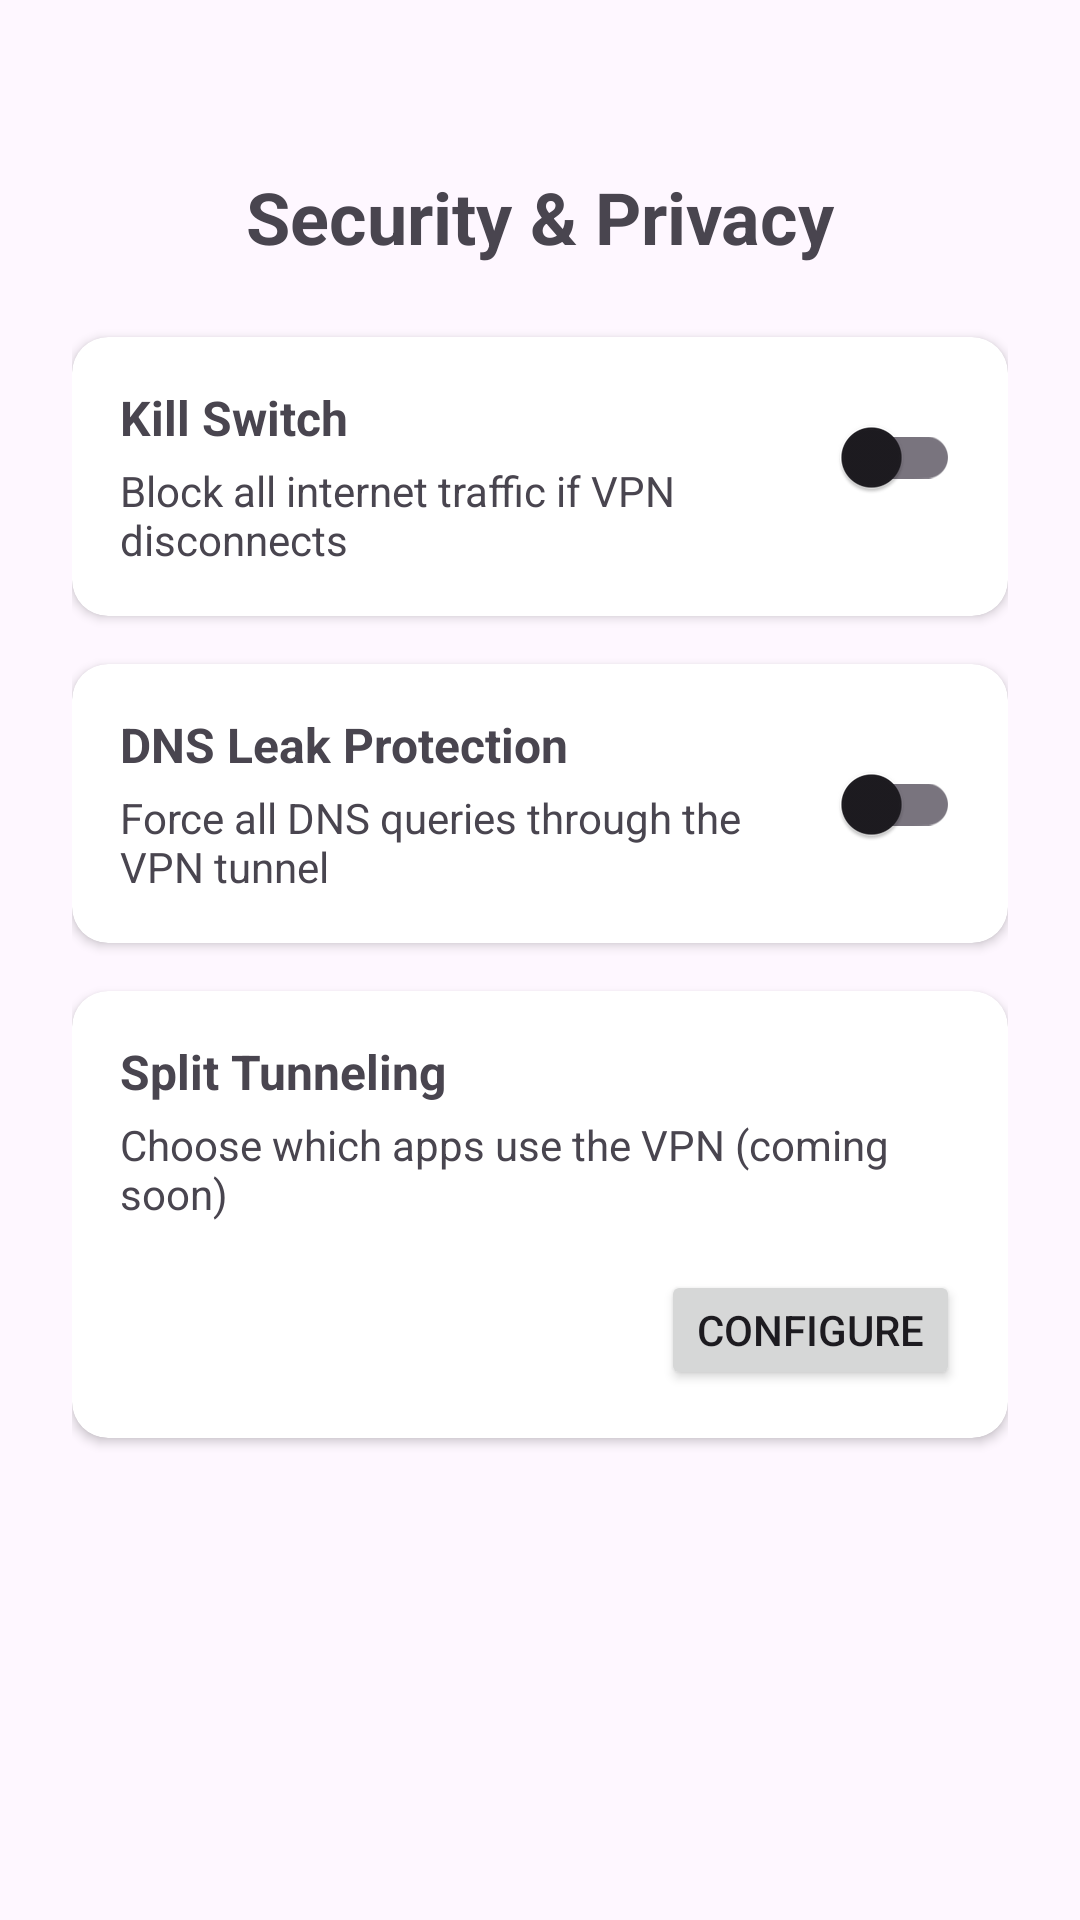

Layout XML and referenced resources for this Android screen:
<!-- AndroidManifest.xml: application theme Theme.VPN -->
<!-- res/layout/fragment_settings.xml -->
<?xml version="1.0" encoding="utf-8"?>
<androidx.constraintlayout.widget.ConstraintLayout
    xmlns:android="http://schemas.android.com/apk/res/android"
    xmlns:app="http://schemas.android.com/apk/res-auto"
    android:layout_width="match_parent"
    android:layout_height="match_parent"
    android:padding="24dp">

    <TextView
        android:id="@+id/title_text"
        android:layout_width="wrap_content"
        android:layout_height="wrap_content"
        android:text="Security &amp; Privacy"
        android:textSize="24sp"
        android:textStyle="bold"
        app:layout_constraintTop_toTopOf="parent"
        app:layout_constraintStart_toStartOf="parent"
        app:layout_constraintEnd_toEndOf="parent"
        android:layout_marginTop="32dp" />

    <androidx.cardview.widget.CardView
        android:id="@+id/cardView"
        android:layout_width="0dp"
        android:layout_height="wrap_content"
        app:layout_constraintTop_toBottomOf="@id/title_text"
        app:layout_constraintStart_toStartOf="parent"
        app:layout_constraintEnd_toEndOf="parent"
        android:layout_marginTop="24dp"
        app:cardCornerRadius="12dp"
        app:cardElevation="2dp">

        <androidx.constraintlayout.widget.ConstraintLayout
            android:layout_width="match_parent"
            android:layout_height="wrap_content"
            android:padding="16dp">

            <TextView
                android:id="@+id/kill_switch_title"
                android:layout_width="0dp"
                android:layout_height="wrap_content"
                android:text="Kill Switch"
                android:textSize="16sp"
                android:textStyle="bold"
                app:layout_constraintTop_toTopOf="parent"
                app:layout_constraintStart_toStartOf="parent"
                app:layout_constraintEnd_toStartOf="@id/kill_switch_toggle" />

            <TextView
                android:layout_width="0dp"
                android:layout_height="wrap_content"
                android:text="Block all internet traffic if VPN disconnects"
                android:textSize="14sp"
                android:textColor="?attr/colorOnSurfaceVariant"
                app:layout_constraintTop_toBottomOf="@id/kill_switch_title"
                app:layout_constraintStart_toStartOf="parent"
                app:layout_constraintEnd_toStartOf="@id/kill_switch_toggle"
                android:layout_marginTop="4dp" />

            <com.google.android.material.switchmaterial.SwitchMaterial
                android:id="@+id/kill_switch_toggle"
                android:layout_width="wrap_content"
                android:layout_height="wrap_content"
                app:layout_constraintBottom_toBottomOf="parent"
                app:layout_constraintEnd_toEndOf="parent"
                app:layout_constraintTop_toTopOf="parent"
                app:layout_constraintVertical_bias="0.0" />

        </androidx.constraintlayout.widget.ConstraintLayout>
    </androidx.cardview.widget.CardView>

    <androidx.cardview.widget.CardView
        android:id="@+id/cardView2"
        android:layout_width="0dp"
        android:layout_height="wrap_content"
        app:layout_constraintTop_toBottomOf="@id/cardView"
        app:layout_constraintStart_toStartOf="parent"
        app:layout_constraintEnd_toEndOf="parent"
        android:layout_marginTop="16dp"
        app:cardCornerRadius="12dp"
        app:cardElevation="2dp">

        <androidx.constraintlayout.widget.ConstraintLayout
            android:layout_width="match_parent"
            android:layout_height="wrap_content"
            android:padding="16dp">

            <TextView
                android:id="@+id/dns_leak_title"
                android:layout_width="0dp"
                android:layout_height="wrap_content"
                android:text="DNS Leak Protection"
                android:textSize="16sp"
                android:textStyle="bold"
                app:layout_constraintTop_toTopOf="parent"
                app:layout_constraintStart_toStartOf="parent"
                app:layout_constraintEnd_toStartOf="@id/dns_leak_toggle" />

            <TextView
                android:layout_width="0dp"
                android:layout_height="wrap_content"
                android:text="Force all DNS queries through the VPN tunnel"
                android:textSize="14sp"
                android:textColor="?attr/colorOnSurfaceVariant"
                app:layout_constraintTop_toBottomOf="@id/dns_leak_title"
                app:layout_constraintStart_toStartOf="parent"
                app:layout_constraintEnd_toStartOf="@id/dns_leak_toggle"
                android:layout_marginTop="4dp" />

            <com.google.android.material.switchmaterial.SwitchMaterial
                android:id="@+id/dns_leak_toggle"
                android:layout_width="wrap_content"
                android:layout_height="wrap_content"
                app:layout_constraintTop_toTopOf="parent"
                app:layout_constraintEnd_toEndOf="parent"
                app:layout_constraintBottom_toBottomOf="parent" />

        </androidx.constraintlayout.widget.ConstraintLayout>
    </androidx.cardview.widget.CardView>

    <androidx.cardview.widget.CardView
        android:id="@+id/cardView3"
        android:layout_width="0dp"
        android:layout_height="wrap_content"
        app:layout_constraintTop_toBottomOf="@id/cardView2"
        app:layout_constraintStart_toStartOf="parent"
        android:layout_constraintEnd_toEndOf="parent"
        android:layout_marginTop="16dp"
        app:cardCornerRadius="12dp"
        app:cardElevation="2dp">

        <androidx.constraintlayout.widget.ConstraintLayout
            android:layout_width="match_parent"
            android:layout_height="wrap_content"
            android:padding="16dp">

            <TextView
                android:id="@+id/split_tunnel_title"
                android:layout_width="0dp"
                android:layout_height="wrap_content"
                android:text="Split Tunneling"
                android:textSize="16sp"
                android:textStyle="bold"
                app:layout_constraintEnd_toEndOf="parent"
                app:layout_constraintStart_toStartOf="parent"
                app:layout_constraintTop_toTopOf="parent" />

            <TextView
                android:id="@+id/textView2"
                android:layout_width="0dp"
                android:layout_height="wrap_content"
                android:layout_marginTop="4dp"
                android:text="Choose which apps use the VPN (coming soon)"
                android:textColor="?attr/colorOnSurfaceVariant"
                android:textSize="14sp"
                app:layout_constraintStart_toStartOf="parent"
                app:layout_constraintTop_toBottomOf="@id/split_tunnel_title" />

            <Button
                android:id="@+id/configure_split_tunneling"
                android:layout_width="wrap_content"
                android:layout_height="40dp"
                android:layout_marginTop="16dp"
                android:text="Configure"
                app:layout_constraintEnd_toEndOf="parent"
                app:layout_constraintTop_toBottomOf="@id/textView2" />

        </androidx.constraintlayout.widget.ConstraintLayout>
    </androidx.cardview.widget.CardView>

</androidx.constraintlayout.widget.ConstraintLayout>
<!-- resources referenced by this layout -->
<resources>
  <style name="Theme.VPN" parent="Theme.Material3.DayNight.NoActionBar">
          <item name="colorPrimary">@color/purple_700</item>
          <item name="colorPrimaryVariant">@color/purple_200</item>
          <item name="colorOnPrimary">@color/white</item>
          <item name="colorSecondary">@color/teal_200</item>
          <item name="colorSecondaryVariant">@color/teal_200</item>
          <item name="colorOnSecondary">@color/black</item>
          <item name="android:statusBarColor">?attr/colorSurface</item>
          <item name="android:windowLightStatusBar">true</item>
      </style>
  <!-- not gathered from this repository: default colours our renderer supplied (Android Studio template values) -->
  <color name="purple_200">#FFBB86FC</color>
  <color name="purple_700">#FF3700B3</color>
  <color name="teal_200">#FF03DAC5</color>
  <color name="black">#FF000000</color>
  <color name="white">#FFFFFFFF</color>
</resources>
